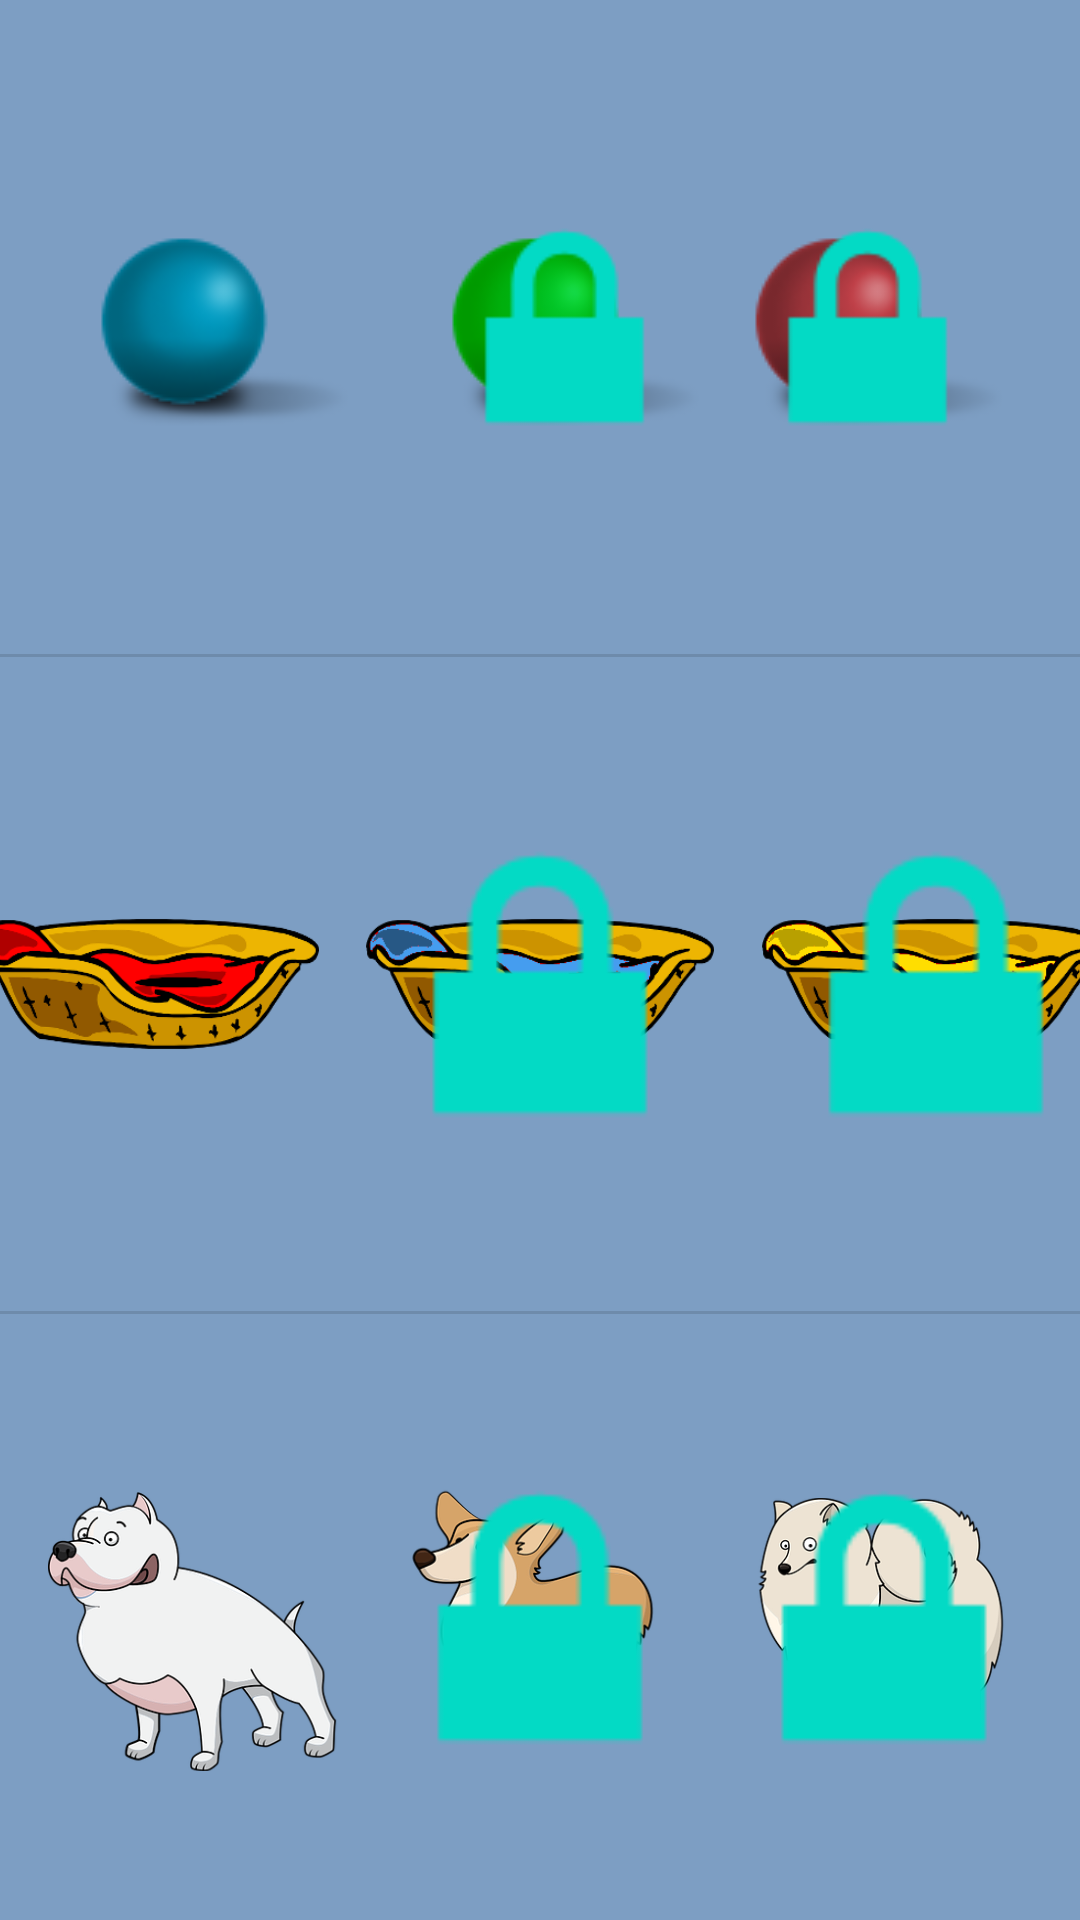

Here is an Android app screen rendered from its layout file. Give the layout XML and the strings, colors and styles it references.
<!-- AndroidManifest.xml: application theme Theme.FitAnimal -->
<!-- res/layout/wardrobe_popup.xml -->
<?xml version="1.0" encoding="utf-8"?>
<androidx.constraintlayout.widget.ConstraintLayout xmlns:android="http://schemas.android.com/apk/res/android"
    xmlns:app="http://schemas.android.com/apk/res-auto"
    xmlns:tools="http://schemas.android.com/tools"
    android:layout_width="match_parent"
    android:layout_height="match_parent"
    android:background="#7D9EC3">

    <ImageView
        android:id="@+id/imageView15"
        android:layout_width="wrap_content"
        android:layout_height="wrap_content"
        android:layout_marginStart="16dp"
        android:layout_marginTop="16dp"
        android:layout_marginBottom="16dp"
        android:src="@drawable/ball2"
        app:layout_constraintBottom_toTopOf="@+id/divider"
        app:layout_constraintEnd_toStartOf="@+id/imageView16"
        app:layout_constraintHorizontal_bias="0.5"
        app:layout_constraintStart_toStartOf="parent"
        app:layout_constraintTop_toTopOf="parent" />

    <ImageView
        android:id="@+id/imageView16"
        android:layout_width="wrap_content"
        android:layout_height="wrap_content"
        android:layout_marginStart="16dp"
        android:layout_marginTop="16dp"
        android:layout_marginBottom="16dp"
        android:src="@drawable/ball_green"
        app:layout_constraintBottom_toTopOf="@+id/divider"
        app:layout_constraintEnd_toStartOf="@+id/imageView17"
        app:layout_constraintHorizontal_bias="0.5"
        app:layout_constraintStart_toEndOf="@+id/imageView15"
        app:layout_constraintTop_toTopOf="parent" />

    <ImageView
        android:id="@+id/imageView17"
        android:layout_width="wrap_content"
        android:layout_height="wrap_content"
        android:layout_marginTop="16dp"
        android:layout_marginEnd="16dp"
        android:layout_marginBottom="16dp"
        android:src="@drawable/ball_red"
        app:layout_constraintBottom_toTopOf="@+id/divider"
        app:layout_constraintEnd_toEndOf="parent"
        app:layout_constraintHorizontal_bias="0.5"
        app:layout_constraintStart_toEndOf="@+id/imageView16"
        app:layout_constraintTop_toTopOf="parent" />

    <View
        android:id="@+id/divider"
        android:layout_width="match_parent"
        android:layout_height="1dp"
        android:layout_marginTop="16dp"
        android:background="?android:attr/listDivider"
        app:layout_constraintBottom_toTopOf="@+id/divider2"
        app:layout_constraintTop_toTopOf="parent"
        tools:layout_editor_absoluteX="28dp" />

    <ImageView
        android:id="@+id/imageView18"
        android:layout_width="116dp"
        android:layout_height="wrap_content"
        android:layout_marginStart="16dp"
        android:layout_marginTop="16dp"
        android:layout_marginEnd="16dp"
        android:layout_marginBottom="16dp"
        android:src="@drawable/bed2"
        app:layout_constraintBottom_toTopOf="@+id/divider2"
        app:layout_constraintEnd_toStartOf="@+id/imageView19"
        app:layout_constraintHorizontal_bias="0.5"
        app:layout_constraintStart_toStartOf="parent"
        app:layout_constraintTop_toBottomOf="@+id/divider" />

    <ImageView
        android:id="@+id/imageView20"
        android:layout_width="116dp"
        android:layout_height="wrap_content"
        android:layout_marginTop="16dp"
        android:layout_marginEnd="16dp"
        android:layout_marginBottom="16dp"
        android:src="@drawable/bed_yellow"
        app:layout_constraintBottom_toTopOf="@+id/divider2"
        app:layout_constraintEnd_toEndOf="parent"
        app:layout_constraintHorizontal_bias="0.5"
        app:layout_constraintStart_toEndOf="@+id/imageView19"
        app:layout_constraintTop_toBottomOf="@+id/divider" />

    <ImageView
        android:id="@+id/imageView19"
        android:layout_width="116dp"
        android:layout_height="wrap_content"
        android:layout_marginTop="16dp"
        android:layout_marginEnd="16dp"
        android:layout_marginBottom="16dp"
        android:src="@drawable/bed_blue"
        app:layout_constraintBottom_toTopOf="@+id/divider2"
        app:layout_constraintEnd_toStartOf="@+id/imageView20"
        app:layout_constraintHorizontal_bias="0.5"
        app:layout_constraintStart_toEndOf="@+id/imageView18"
        app:layout_constraintTop_toBottomOf="@+id/divider" />

    <View
        android:id="@+id/divider2"
        android:layout_width="match_parent"
        android:layout_height="1dp"
        android:layout_marginTop="16dp"
        android:background="?android:attr/listDivider"
        app:layout_constraintBottom_toBottomOf="parent"
        app:layout_constraintTop_toBottomOf="@+id/divider"
        tools:layout_editor_absoluteX="0dp" />

    <ImageView
        android:id="@+id/imageView21"
        android:layout_width="0dp"
        android:layout_height="0dp"
        android:layout_marginStart="16dp"
        android:layout_marginTop="16dp"
        android:layout_marginEnd="16dp"
        android:layout_marginBottom="16dp"
        android:adjustViewBounds="true"
        android:src="@drawable/bulldog"
        app:layout_constraintBottom_toBottomOf="parent"
        app:layout_constraintEnd_toStartOf="@+id/imageView22"
        app:layout_constraintHorizontal_bias="0.5"
        app:layout_constraintStart_toStartOf="parent"
        app:layout_constraintTop_toBottomOf="@+id/divider2" />

    <ImageView
        android:id="@+id/imageView22"
        android:layout_width="0dp"
        android:layout_height="0dp"
        android:layout_marginTop="16dp"
        android:layout_marginEnd="16dp"
        android:layout_marginBottom="16dp"
        android:adjustViewBounds="true"
        android:src="@drawable/corgi"
        app:layout_constraintBottom_toBottomOf="parent"
        app:layout_constraintEnd_toStartOf="@+id/imageView23"
        app:layout_constraintHorizontal_bias="0.5"
        app:layout_constraintStart_toEndOf="@+id/imageView21"
        app:layout_constraintTop_toBottomOf="@+id/divider2" />

    <ImageView
        android:id="@+id/imageView23"
        android:layout_width="0dp"
        android:layout_height="0dp"
        android:layout_marginTop="16dp"
        android:layout_marginEnd="16dp"
        android:layout_marginBottom="16dp"
        android:src="@drawable/dog_1"
        app:layout_constraintBottom_toBottomOf="parent"
        app:layout_constraintEnd_toEndOf="parent"
        app:layout_constraintHorizontal_bias="0.5"
        app:layout_constraintStart_toEndOf="@+id/imageView22"
        app:layout_constraintTop_toBottomOf="@+id/divider2" />

    <ImageView
        android:id="@+id/padlock"
        android:layout_width="101dp"
        android:layout_height="104dp"
        android:onClick="displayHint"
        android:src="@android:drawable/ic_lock_lock"
        app:layout_constraintBottom_toBottomOf="@+id/imageView16"
        app:layout_constraintEnd_toEndOf="@+id/imageView16"
        app:layout_constraintStart_toStartOf="@+id/imageView16"
        app:layout_constraintTop_toTopOf="@+id/imageView16" />

    <ImageView
        android:id="@+id/padlock2"
        android:layout_width="101dp"
        android:layout_height="104dp"
        android:onClick="displayHint"
        android:src="@android:drawable/ic_lock_lock"
        app:layout_constraintBottom_toBottomOf="@+id/imageView17"
        app:layout_constraintEnd_toEndOf="@+id/imageView17"
        app:layout_constraintStart_toStartOf="@+id/imageView17"
        app:layout_constraintTop_toTopOf="@+id/imageView17" />

    <ImageView
        android:id="@+id/padlock3"
        android:layout_width="136dp"
        android:layout_height="179dp"
        android:onClick="displayHint"
        android:src="@android:drawable/ic_lock_lock"
        app:layout_constraintBottom_toBottomOf="@+id/imageView19"
        app:layout_constraintEnd_toEndOf="@+id/imageView19"
        app:layout_constraintStart_toStartOf="@+id/imageView19"
        app:layout_constraintTop_toTopOf="@+id/imageView19" />

    <ImageView
        android:id="@+id/padlock4"
        android:layout_width="136dp"
        android:layout_height="179dp"
        android:onClick="displayHint"
        android:src="@android:drawable/ic_lock_lock"
        app:layout_constraintBottom_toBottomOf="@+id/imageView19"
        app:layout_constraintEnd_toEndOf="@+id/imageView20"
        app:layout_constraintStart_toStartOf="@+id/imageView20"
        app:layout_constraintTop_toTopOf="@+id/imageView20" />

    <ImageView
        android:id="@+id/padlock5"
        android:layout_width="130dp"
        android:layout_height="219dp"
        android:onClick="displayHint"
        android:src="@android:drawable/ic_lock_lock"
        app:layout_constraintBottom_toBottomOf="@+id/imageView22"
        app:layout_constraintEnd_toEndOf="@+id/imageView22"
        app:layout_constraintStart_toStartOf="@+id/imageView22"
        app:layout_constraintTop_toTopOf="@+id/imageView22" />

    <ImageView
        android:id="@+id/padlock6"
        android:layout_width="130dp"
        android:layout_height="219dp"
        android:onClick="displayHint"
        android:src="@android:drawable/ic_lock_lock"
        app:layout_constraintBottom_toBottomOf="@+id/imageView23"
        app:layout_constraintEnd_toEndOf="@+id/imageView23"
        app:layout_constraintStart_toStartOf="@+id/imageView23"
        app:layout_constraintTop_toTopOf="@+id/imageView23" />
</androidx.constraintlayout.widget.ConstraintLayout>
<!-- resources referenced by this layout -->
<resources>
  <!-- drawable ball2: png bitmap (drawable, 8504 bytes) -->
  <!-- drawable ball_green: png bitmap (drawable, 7863 bytes) -->
  <!-- drawable ball_red: png bitmap (drawable, 8215 bytes) -->
  <!-- drawable bed2: png bitmap (drawable, 27328 bytes) -->
  <!-- drawable bed_blue: png bitmap (drawable, 27092 bytes) -->
  <!-- drawable bed_yellow: png bitmap (drawable, 27084 bytes) -->
  <!-- drawable bulldog: png bitmap (drawable, 57799 bytes) -->
  <!-- drawable corgi: png bitmap (drawable, 48475 bytes) -->
  <!-- drawable dog_1: png bitmap (drawable, 53941 bytes) -->
  <style name="Theme.FitAnimal" parent="Theme.MaterialComponents.DayNight.DarkActionBar">
          
          <item name="colorPrimary">@color/purple_500</item>
          <item name="colorPrimaryVariant">@color/purple_700</item>
          <item name="colorOnPrimary">@color/white</item>
          
          <item name="colorSecondary">@color/teal_200</item>
          <item name="colorSecondaryVariant">@color/teal_700</item>
          <item name="colorOnSecondary">@color/black</item>
          
          <item name="android:statusBarColor" tools:targetApi="l">?attr/colorPrimaryVariant</item>
          
      </style>
  <color name="purple_500">#FF6200EE</color>
  <color name="purple_700">#FF3700B3</color>
  <color name="white">#FFFFFFFF</color>
  <color name="teal_200">#FF03DAC5</color>
  <color name="teal_700">#FF018786</color>
  <color name="black">#FF000000</color>
</resources>
